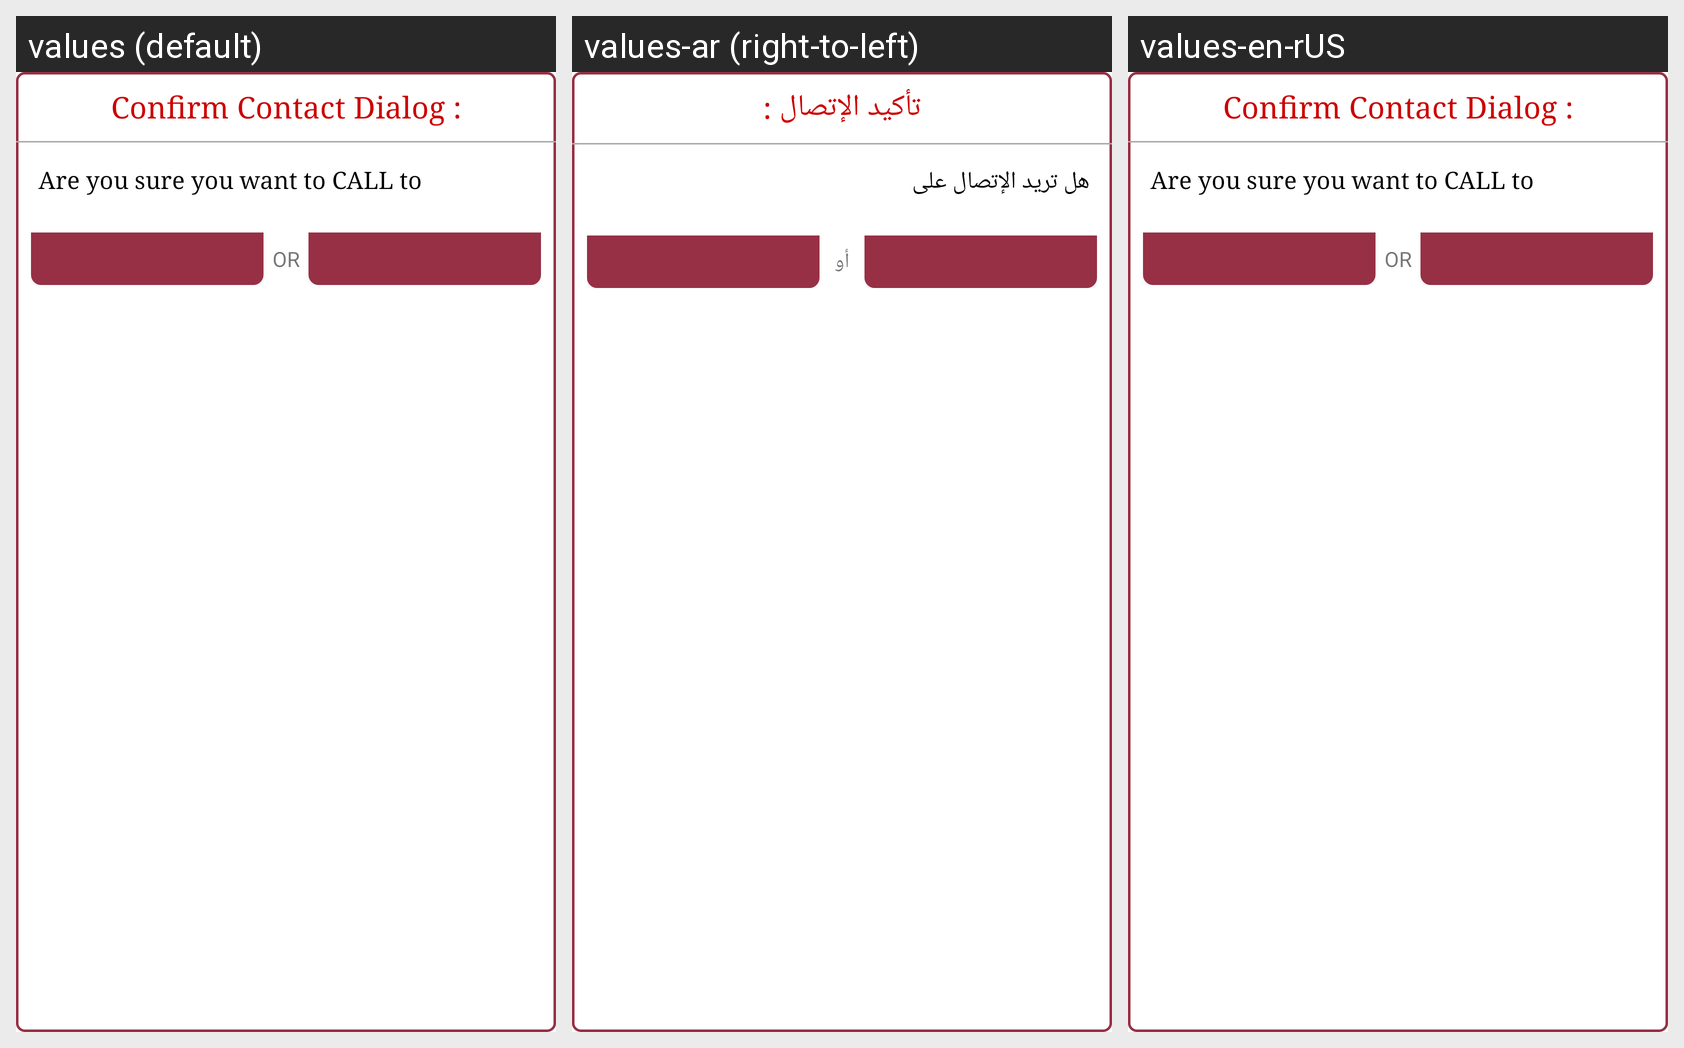

For this localized Android screen grid, give each drawn string resource with its value in every locale shown.
Android screen res/layout/service_call_dialog_lyout.xml rendered under 3 locales, left to right: values (default), values-ar (right-to-left), values-en-rUS. Device: Nexus 5 (rendered at 1080×1920; each locale shown at half size, 540×960, under a caption strip naming it); theme AppTheme.
Strings drawn on this screen, with the default value and each locale's value (text and hints the layout hard-codes, and strings that could not be matched under every locale, appear in the picture but are not listed):

call_dialog_title
  values: Confirm Contact Dialog :
  values-ar: تأكيد الإتصال :
  values-en-rUS: Confirm Contact Dialog :

call_dialog_body
  values: Are you sure you want to CALL to
  values-ar: هل تريد الإتصال على
  values-en-rUS: Are you sure you want to CALL to

or
  values: OR
  values-ar: أو
  values-en-rUS: OR
